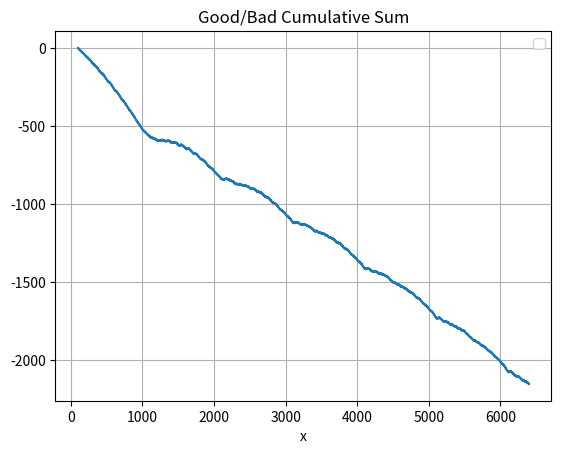

Reproduce this figure in Python.
import matplotlib.pyplot as plt  

def join(stuff):
    thingy = ''.join(stuff)
    return thingy

matrix =[]

def constructOperationsMatrix(n):
    submatrix = []
    nTest = None #Binary counting number
    nLen = len(str(n)) #Length of n
    nBin = int(bin(2**(nLen-2)),2) # 
    for i in range(0,2**(nLen-2)):
    
        if nTest == None:#Only does this once
            nTest = nBin
        nCut = str(bin(nTest)).replace('0b1','')#Replaces binary ID of string so we just get the 1's and 0's.
        nCutList = list(nCut) #Turns the string of 1s and 0s into a list

        for i in range(len(nCut)):#Swaps + for 1, - for 0

            if nCutList[i] == '1':
                nCutList[i] = '+'
            elif nCutList[i] == '0':
                nCutList[i] = '-'
        for i in range(len(nCutList)+1):
            submatrix.append(nCutList[:])
        nTest = nTest + 1
    for i in range(0,(len(nCutList)+1)*(2**(nLen-2))):
        submatrix[i].insert((i % (len(nCutList)+1)),'==')
    return submatrix
#Test if given number is good or bad
def testGoodBad(n): #input is any integer greater than 100
    nMatrix = constructOperationsMatrix(n)
    nList = list(str(n))
    nEqn = []
    testingList = []
    #this is what gets a number, splices it, inserts the operations, rejoins it, and evaluates it
    for z in nMatrix:
        nOps = z
        nSubList = list(str(n))
        
        for i in range(len(nOps)):
            nSubList.insert((i*2+1),nOps[i])
        testingList.append(eval(join(nSubList)))
        
        nSubList.clear()

    if True in testingList:
        return True
    else:
        return False
#Function to visualize when the numbers turn good or bad
startValue = 0
def plotCumulativeSum(xMin,xMax,addWhat,subtractWhat,logYesNo):
    global startValue 
    startValue = 0
    def func(x):
        
        result = testGoodBad(x)
        if result == True:
            addValue = addWhat
        else: 
            addValue = subtractWhat
        global startValue
        startValue = startValue + addValue
        return startValue
        
   
    # Ensure x is a list of integers
    x = list(range(xMin, xMax))

    # Apply func to each element in x
    y = [func(i-1) for i in x]  # Apply function element-wise

    # Plot the values
    plt.plot(x, y, linestyle = 'solid')
    plt.xlabel("x")
    if logYesNo == True:
        plt.xscale('log')
    plt.title("Good/Bad Cumulative Sum")
    plt.grid(True)
    plt.legend()
    plt.show()

plotCumulativeSum(100,6400,2,-1,False)